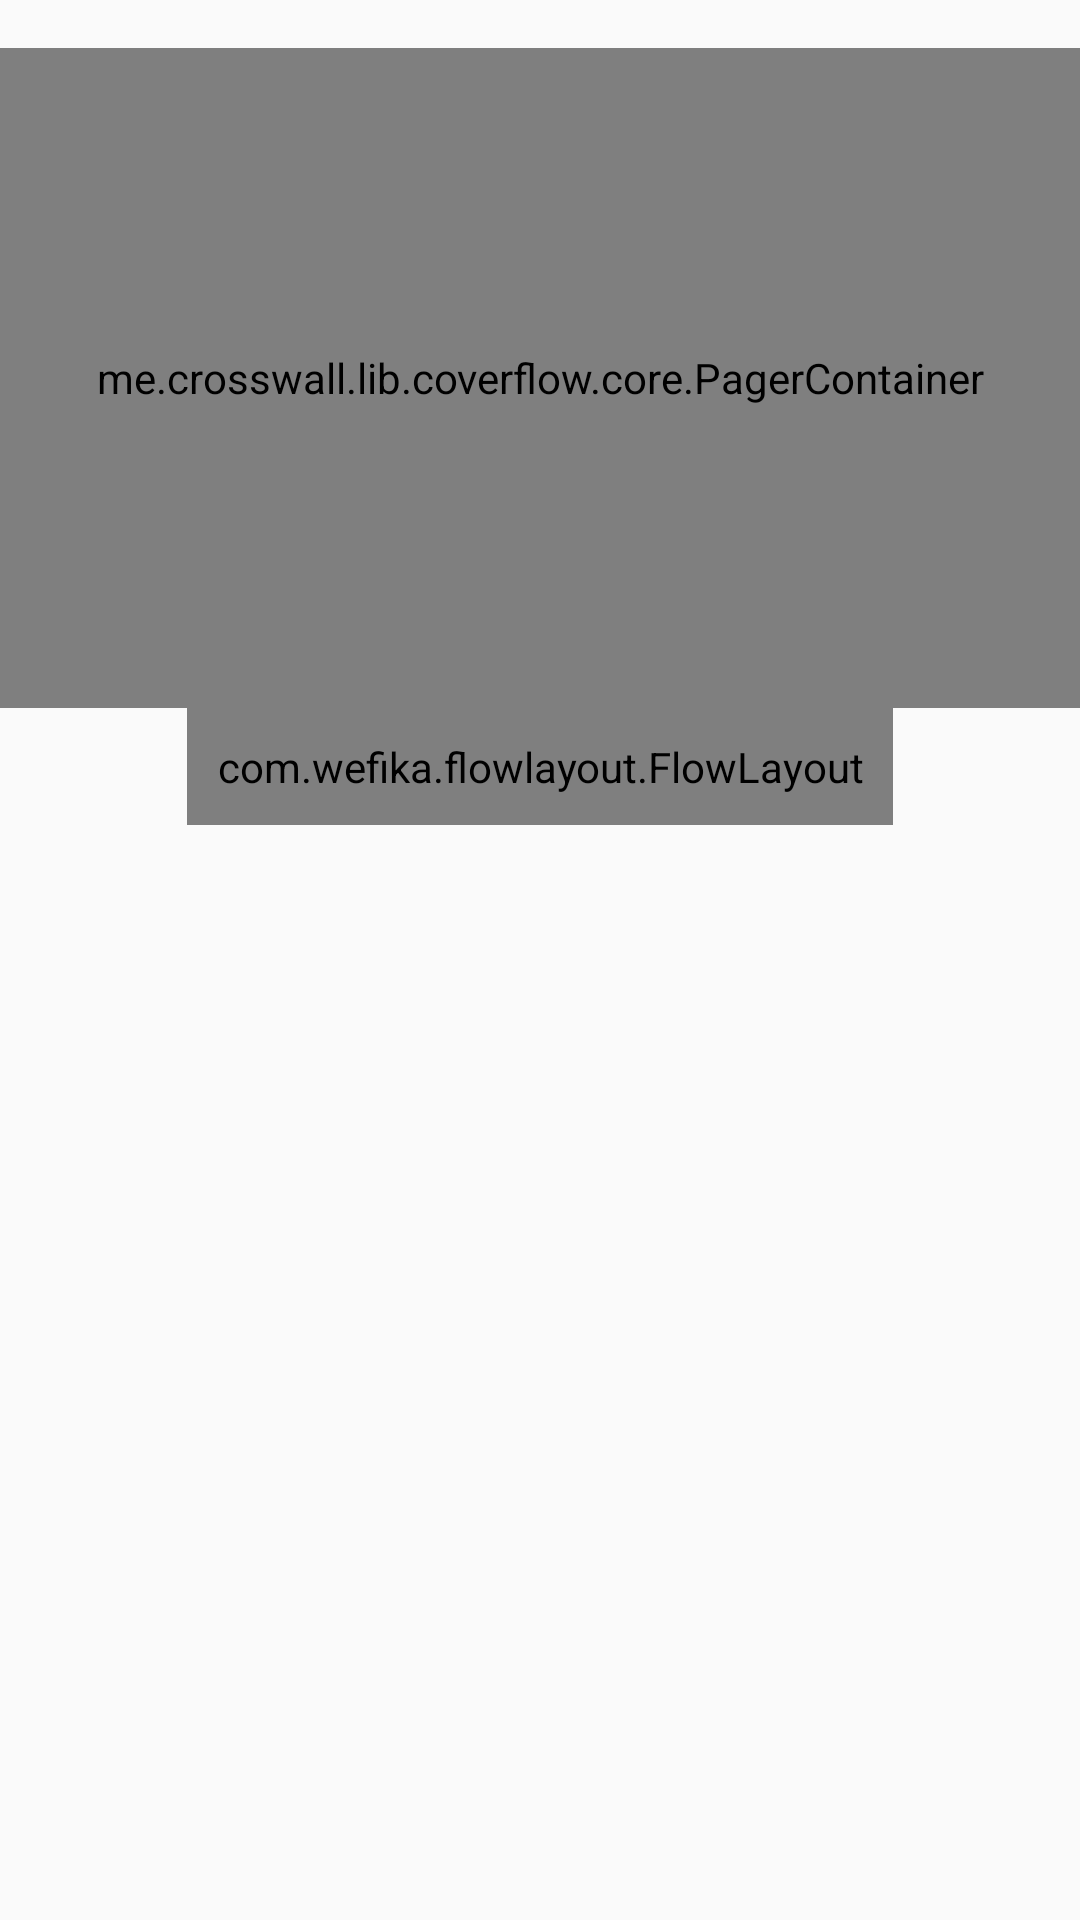

Here is an Android app screen rendered from its layout file. Give the layout XML and the strings, colors and styles it references.
<!-- AndroidManifest.xml: application theme AppTheme -->
<!-- res/layout/activity_beacon_display_sponsor.xml -->
<?xml version="1.0" encoding="utf-8"?>
<ScrollView xmlns:android="http://schemas.android.com/apk/res/android"
    android:id="@+id/gay_faf2"
    android:layout_height="fill_parent" android:layout_width="fill_parent"
    android:paddingTop="@dimen/activity_vertical_margin"
    android:paddingBottom="@dimen/activity_vertical_margin">

    <LinearLayout
        android:orientation="vertical" android:layout_width="match_parent"
        android:layout_height="wrap_content"
        android:gravity="center_horizontal">

        <me.crosswall.lib.coverflow.core.PagerContainer
            android:id="@+id/pager_container"
            android:layout_width="match_parent"
            android:layout_height="220dp">

            <android.support.v4.view.ViewPager
                android:id="@+id/overlap_pager"
                android:layout_width="300dp"
                android:layout_height="200dp"
                android:layout_gravity="center" />

        </me.crosswall.lib.coverflow.core.PagerContainer>

        <android.support.v7.widget.RecyclerView
            android:layout_width="match_parent"
            android:id="@+id/recycler_view1"
            android:layout_height="0dp"
            android:layout_weight="1">

        </android.support.v7.widget.RecyclerView>

        <com.wefika.flowlayout.FlowLayout
            android:layout_width="wrap_content"
            android:layout_height="wrap_content"
            android:id="@+id/interest_layout_inside"
            android:gravity="start|top"
            android:padding="10dp"
            android:layout_marginBottom="17dp">

        </com.wefika.flowlayout.FlowLayout>

        <TextView
            android:id="@+id/sponsor_desc"
            android:layout_width="wrap_content"
            android:layout_height="wrap_content"
            android:layout_marginLeft="10dp"
            android:layout_marginRight="10dp"/>

        <ImageView
            android:id="@+id/heart_view"
            android:layout_width="wrap_content"
            android:layout_height="wrap_content" />

    </LinearLayout>
</ScrollView>
<!-- resources referenced by this layout -->
<resources>
  <dimen name="activity_vertical_margin">16dp</dimen>
  <style name="AppTheme" parent="Theme.AppCompat.Light.DarkActionBar">
          
          <item name="colorPrimary">@color/colorPrimary</item>
          <item name="colorPrimaryDark">@color/colorPrimaryDark</item>
          <item name="colorAccent">@color/colorAccent</item>
      </style>
  <color name="colorPrimary">#2196F3</color>
  <color name="colorPrimaryDark">#1976D2</color>
  <color name="colorAccent">#FF5252</color>
</resources>
